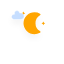
t = 0.00 s
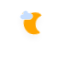
t = 5.00 s
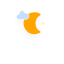
t = 5.88 s
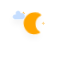
t = 6.75 s
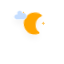
t = 7.63 s
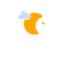
t = 8.50 s

The animated SVG that drew these frames (rendered in a browser with its animation timeline set to each time). Animation: 5 CSS @keyframes rules; frames cover the first 8.50 s, repeats indefinitely.

<?xml version="1.0" encoding="utf-8"?>
<!-- (c) ammap.com | SVG weather icons -->
<!-- Fair (Day) | Contributed by hsoJ95 on GitHub: https://github.com/hsoj95 -->
<svg
    version="1.1"
    xmlns="http://www.w3.org/2000/svg"
    xmlns:xlink="http://www.w3.org/1999/xlink"
    width="64"
    height="64"
    viewbox="0 0 64 64">
    <defs>
        <filter id="blur" width="200%" height="200%">
            <feGaussianBlur in="SourceAlpha" stdDeviation="3"/>
            <feOffset dx="0" dy="4" result="offsetblur"/>
            <feComponentTransfer>
                <feFuncA type="linear" slope="0.05"/>
            </feComponentTransfer>
            <feMerge>
                <feMergeNode/>
                <feMergeNode in="SourceGraphic"/>
            </feMerge>
        </filter>
        <style type="text/css"><![CDATA[
/*
** CLOUDS
*/
@keyframes am-weather-cloud-1 {
  0% {
    -webkit-transform: translate(-5px,0px);
       -moz-transform: translate(-5px,0px);
        -ms-transform: translate(-5px,0px);
            transform: translate(-5px,0px);
  }

  50% {
    -webkit-transform: translate(10px,0px);
       -moz-transform: translate(10px,0px);
        -ms-transform: translate(10px,0px);
            transform: translate(10px,0px);
  }

  100% {
    -webkit-transform: translate(-5px,0px);
       -moz-transform: translate(-5px,0px);
        -ms-transform: translate(-5px,0px);
            transform: translate(-5px,0px);
  }
}

.am-weather-cloud-1 {
  -webkit-animation-name: am-weather-cloud-1;
     -moz-animation-name: am-weather-cloud-1;
          animation-name: am-weather-cloud-1;
  -webkit-animation-duration: 7s;
     -moz-animation-duration: 7s;
          animation-duration: 7s;
  -webkit-animation-timing-function: linear;
     -moz-animation-timing-function: linear;
          animation-timing-function: linear;
  -webkit-animation-iteration-count: infinite;
     -moz-animation-iteration-count: infinite;
          animation-iteration-count: infinite;
}

@keyframes am-weather-cloud-2 {
  0% {
    -webkit-transform: translate(0px,0px);
       -moz-transform: translate(0px,0px);
        -ms-transform: translate(0px,0px);
            transform: translate(0px,0px);
  }

  50% {
    -webkit-transform: translate(2px,0px);
       -moz-transform: translate(2px,0px);
        -ms-transform: translate(2px,0px);
            transform: translate(2px,0px);
  }

  100% {
    -webkit-transform: translate(0px,0px);
       -moz-transform: translate(0px,0px);
        -ms-transform: translate(0px,0px);
            transform: translate(0px,0px);
  }
}

.am-weather-cloud-2 {
  -webkit-animation-name: am-weather-cloud-2;
     -moz-animation-name: am-weather-cloud-2;
          animation-name: am-weather-cloud-2;
  -webkit-animation-duration: 3s;
     -moz-animation-duration: 3s;
          animation-duration: 3s;
  -webkit-animation-timing-function: linear;
     -moz-animation-timing-function: linear;
          animation-timing-function: linear;
  -webkit-animation-iteration-count: infinite;
     -moz-animation-iteration-count: infinite;
          animation-iteration-count: infinite;
}

/*
** MOON
*/
@keyframes am-weather-moon {
  0% {
    -webkit-transform: rotate(0deg);
       -moz-transform: rotate(0deg);
        -ms-transform: rotate(0deg);
            transform: rotate(0deg);
  }

  50% {
    -webkit-transform: rotate(15deg);
       -moz-transform: rotate(15deg);
        -ms-transform: rotate(15deg);
            transform: rotate(15deg);
  }

  100% {
    -webkit-transform: rotate(0deg);
       -moz-transform: rotate(0deg);
        -ms-transform: rotate(0deg);
            transform: rotate(0deg);
  }
}

.am-weather-moon {
  -webkit-animation-name: am-weather-moon;
     -moz-animation-name: am-weather-moon;
      -ms-animation-name: am-weather-moon;
          animation-name: am-weather-moon;
  -webkit-animation-duration: 6s;
     -moz-animation-duration: 6s;
      -ms-animation-duration: 6s;
          animation-duration: 6s;
  -webkit-animation-timing-function: linear;
     -moz-animation-timing-function: linear;
      -ms-animation-timing-function: linear;
          animation-timing-function: linear;
  -webkit-animation-iteration-count: infinite;
     -moz-animation-iteration-count: infinite;
      -ms-animation-iteration-count: infinite;
          animation-iteration-count: infinite;
  -webkit-transform-origin: 12.5px 15.15px 0; /* TODO FF CENTER ISSUE */
     -moz-transform-origin: 12.5px 15.15px 0; /* TODO FF CENTER ISSUE */
      -ms-transform-origin: 12.5px 15.15px 0; /* TODO FF CENTER ISSUE */
          transform-origin: 12.5px 15.15px 0; /* TODO FF CENTER ISSUE */
}

@keyframes am-weather-moon-star-1 {
  0% {
    opacity: 0;
  }

  100% {
    opacity: 1;
  }
}

.am-weather-moon-star-1 {
  -webkit-animation-name: am-weather-moon-star-1;
     -moz-animation-name: am-weather-moon-star-1;
      -ms-animation-name: am-weather-moon-star-1;
          animation-name: am-weather-moon-star-1;
  -webkit-animation-delay: 3s;
     -moz-animation-delay: 3s;
      -ms-animation-delay: 3s;
          animation-delay: 3s;
  -webkit-animation-duration: 5s;
     -moz-animation-duration: 5s;
      -ms-animation-duration: 5s;
          animation-duration: 5s;
  -webkit-animation-timing-function: linear;
     -moz-animation-timing-function: linear;
      -ms-animation-timing-function: linear;
          animation-timing-function: linear;
  -webkit-animation-iteration-count: 1;
     -moz-animation-iteration-count: 1;
      -ms-animation-iteration-count: 1;
          animation-iteration-count: 1;
}

@keyframes am-weather-moon-star-2 {
  0% {
    opacity: 0;
  }

  100% {
    opacity: 1;
  }
}

.am-weather-moon-star-2 {
  -webkit-animation-name: am-weather-moon-star-2;
     -moz-animation-name: am-weather-moon-star-2;
      -ms-animation-name: am-weather-moon-star-2;
          animation-name: am-weather-moon-star-2;
  -webkit-animation-delay: 5s;
     -moz-animation-delay: 5s;
      -ms-animation-delay: 5s;
          animation-delay: 5s;
  -webkit-animation-duration: 4s;
     -moz-animation-duration: 4s;
      -ms-animation-duration: 4s;
          animation-duration: 4s;
  -webkit-animation-timing-function: linear;
     -moz-animation-timing-function: linear;
      -ms-animation-timing-function: linear;
          animation-timing-function: linear;
  -webkit-animation-iteration-count: 1;
     -moz-animation-iteration-count: 1;
      -ms-animation-iteration-count: 1;
          animation-iteration-count: 1;
}
        ]]></style>
    </defs>
    <g filter="url(#blur)" id="Fair-Night">
        <g transform="translate(20,10)">
            <g name="moon">
            <g class="am-weather-moon-star-1">
                <polygon fill="orange" points="3.3,1.5 4,2.7 5.2,3.3 4,4 3.3,5.2 2.7,4 1.5,3.3 2.7,2.7" stroke="none" stroke-miterlimit="10"/>
            </g>
            <g class="am-weather-moon-star-2">
                <polygon fill="orange" points="3.3,1.5 4,2.7 5.2,3.3 4,4 3.3,5.2 2.7,4 1.5,3.3 2.7,2.7" stroke="none" stroke-miterlimit="10" transform="translate(20,10)"/>
            </g>
            <g class="am-weather-moon">
                <path d="M14.5,13.2c0-3.7,2-6.9,5-8.7   c-1.5-0.9-3.2-1.3-5-1.3c-5.5,0-10,4.5-10,10s4.5,10,10,10c1.8,0,3.5-0.5,5-1.3C16.5,20.2,14.5,16.9,14.5,13.2z" fill="orange" stroke="orange" stroke-linejoin="round" stroke-width="2"/>
            </g>
        </g>
            <g class="am-weather-cloud-1">
                <path d="M47.7,35.4c0-4.6-3.7-8.2-8.2-8.2c-1,0-1.9,0.2-2.8,0.5c-0.3-3.4-3.1-6.2-6.6-6.2c-3.7,0-6.7,3-6.7,6.7c0,0.8,0.2,1.6,0.4,2.3    c-0.3-0.1-0.7-0.1-1-0.1c-3.7,0-6.7,3-6.7,6.7c0,3.6,2.9,6.6,6.5,6.7l17.2,0C44.2,43.3,47.7,39.8,47.7,35.4z" fill="#C6DEFF" stroke="white" stroke-linejoin="round" stroke-width="1.2" transform="translate(-10,-8), scale(0.4)"/>
            </g>
        </g>
    </g>
</svg>
